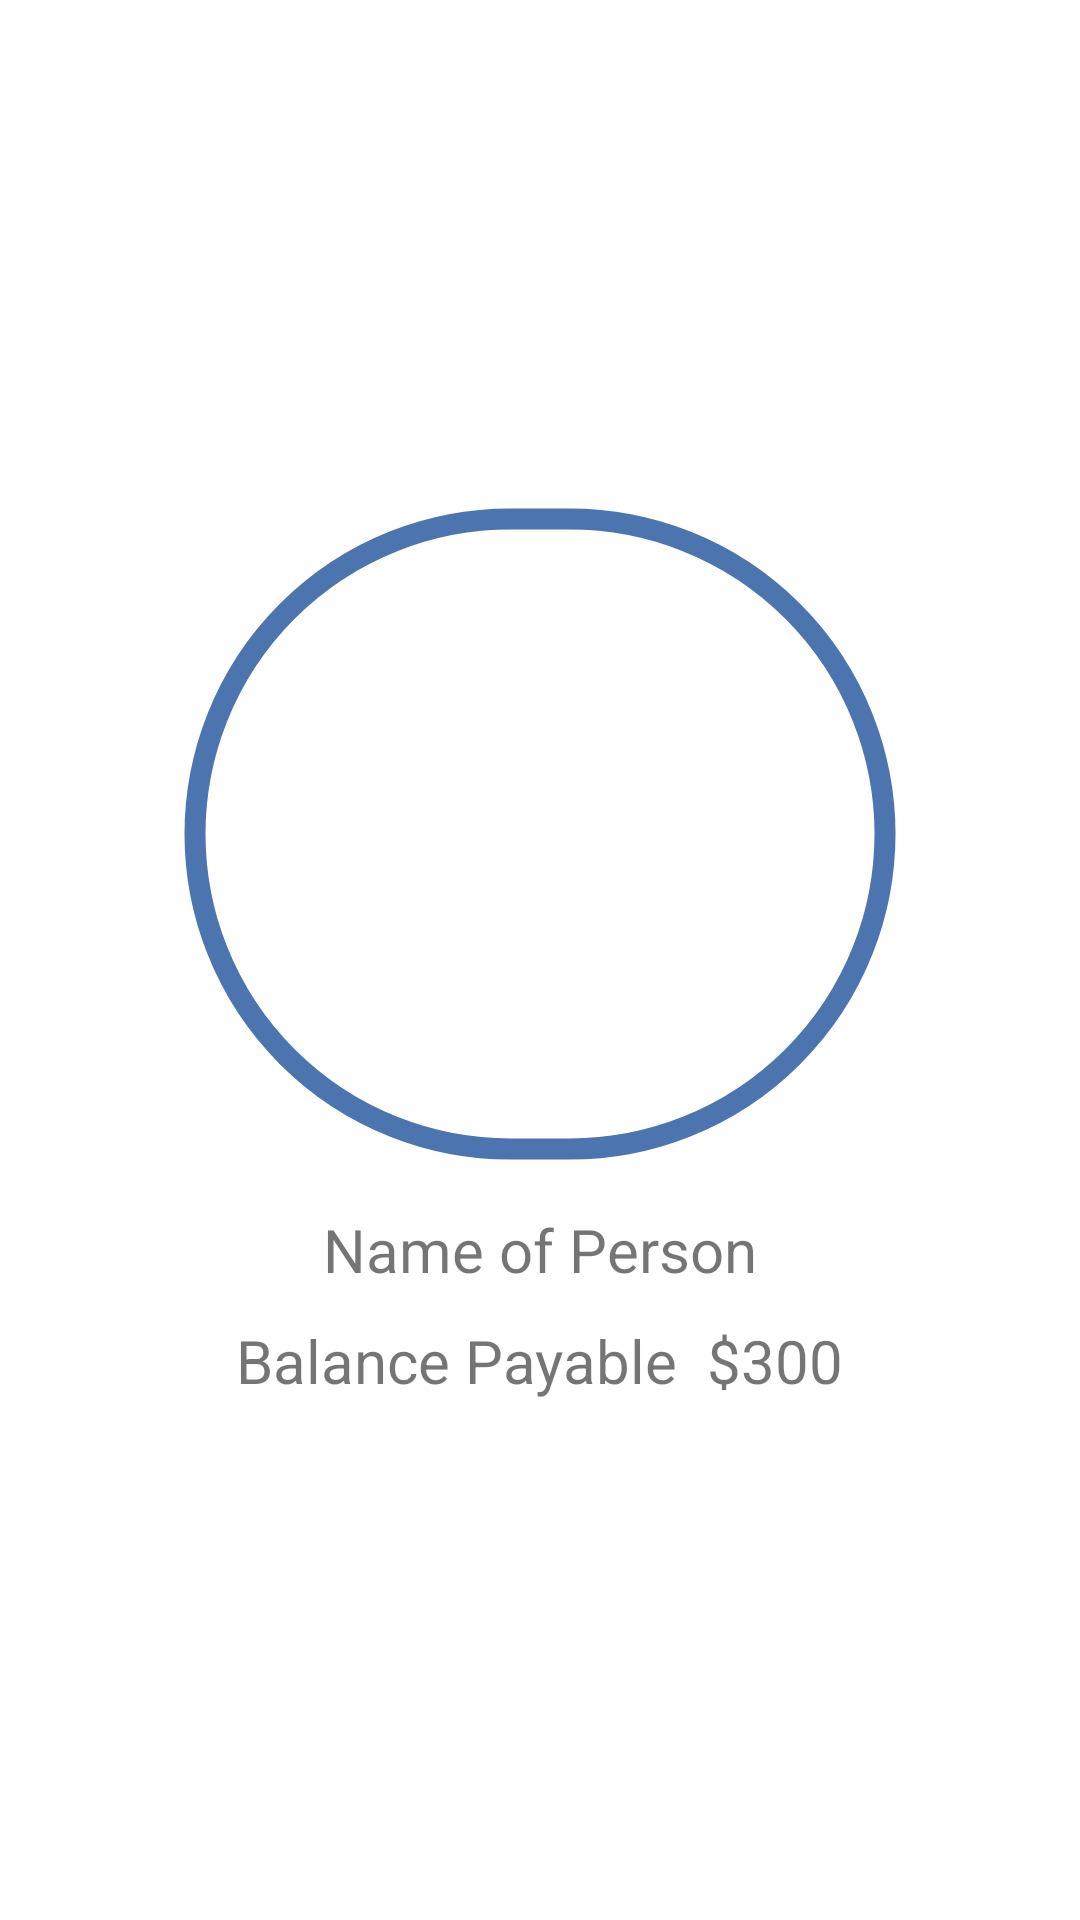

Reconstruct the res/layout file that produces this screen, plus the resources it refers to.
<!-- AndroidManifest.xml: application theme Theme.KhataRegister -->
<!-- res/layout/activity_customer_detail.xml -->
<?xml version="1.0" encoding="utf-8"?>
<androidx.appcompat.widget.LinearLayoutCompat xmlns:android="http://schemas.android.com/apk/res/android"
    xmlns:app="http://schemas.android.com/apk/res-auto"
    xmlns:tools="http://schemas.android.com/tools"
    android:layout_width="match_parent"
    android:layout_height="wrap_content"
    tools:context=".Adaptor.CustomerDetail"
    android:orientation="vertical"
    android:gravity="center"
    android:padding="10dp"
    >

    <com.google.android.material.imageview.ShapeableImageView
        android:layout_width="250dp"
        android:layout_height="230dp"
        android:padding="10dp"
        android:src="@drawable/ic_launcher_foreground"
        android:id="@+id/picture"
        app:shapeAppearanceOverlay="@style/circular"
        app:strokeColor="@color/blue"
        app:strokeWidth="7dp"

        ></com.google.android.material.imageview.ShapeableImageView>

    <TextView
        android:layout_width="wrap_content"
        android:layout_height="wrap_content"
        android:text="Name of Person"
        android:layout_marginTop="10dp"
        android:textSize="20dp"
        android:id="@+id/name"
        android:layout_marginBottom="10dp"
        ></TextView>

    <androidx.appcompat.widget.LinearLayoutCompat
        android:layout_width="wrap_content"
        android:layout_height="wrap_content"
        android:orientation="horizontal"
        android:layout_marginBottom="10dp"
        >
        <TextView
            android:layout_width="wrap_content"
            android:layout_height="wrap_content"
            android:textSize="20dp"
            android:text="Balance Payable"
            ></TextView>

        <TextView
            android:layout_marginLeft="10dp"
            android:layout_width="wrap_content"
            android:layout_height="wrap_content"
            android:textSize="20dp"
            android:id="@+id/payable"
            android:text="$300"
            ></TextView>

    </androidx.appcompat.widget.LinearLayoutCompat>

    <androidx.recyclerview.widget.RecyclerView
        android:layout_width="wrap_content"
        android:layout_height="wrap_content"
        android:id="@+id/products"
        ></androidx.recyclerview.widget.RecyclerView>
</androidx.appcompat.widget.LinearLayoutCompat>
<!-- resources referenced by this layout -->
<resources>
  <color name="blue">#4C74AF</color>
  <style name="circular">
          <item name="cornerSize">50%</item>
      </style>
  <style name="Theme.KhataRegister" parent="Theme.MaterialComponents.DayNight.NoActionBar">
          
          <item name="colorPrimary">@color/purple_500</item>
          <item name="colorPrimaryVariant">@color/purple_700</item>
          <item name="colorOnPrimary">@color/white</item>
          
          <item name="colorSecondary">@color/teal_200</item>
          <item name="colorSecondaryVariant">@color/teal_700</item>
          <item name="colorOnSecondary">@color/black</item>
          
          <item name="android:statusBarColor" tools:targetApi="l">?attr/colorPrimaryVariant</item>
          
      </style>
  <color name="purple_500">#FF6200EE</color>
  <color name="purple_700">#FF3700B3</color>
  <color name="white">#FFFFFFFF</color>
  <color name="teal_200">#FF03DAC5</color>
  <color name="teal_700">#87010C</color>
  <color name="black">#FF000000</color>
</resources>
